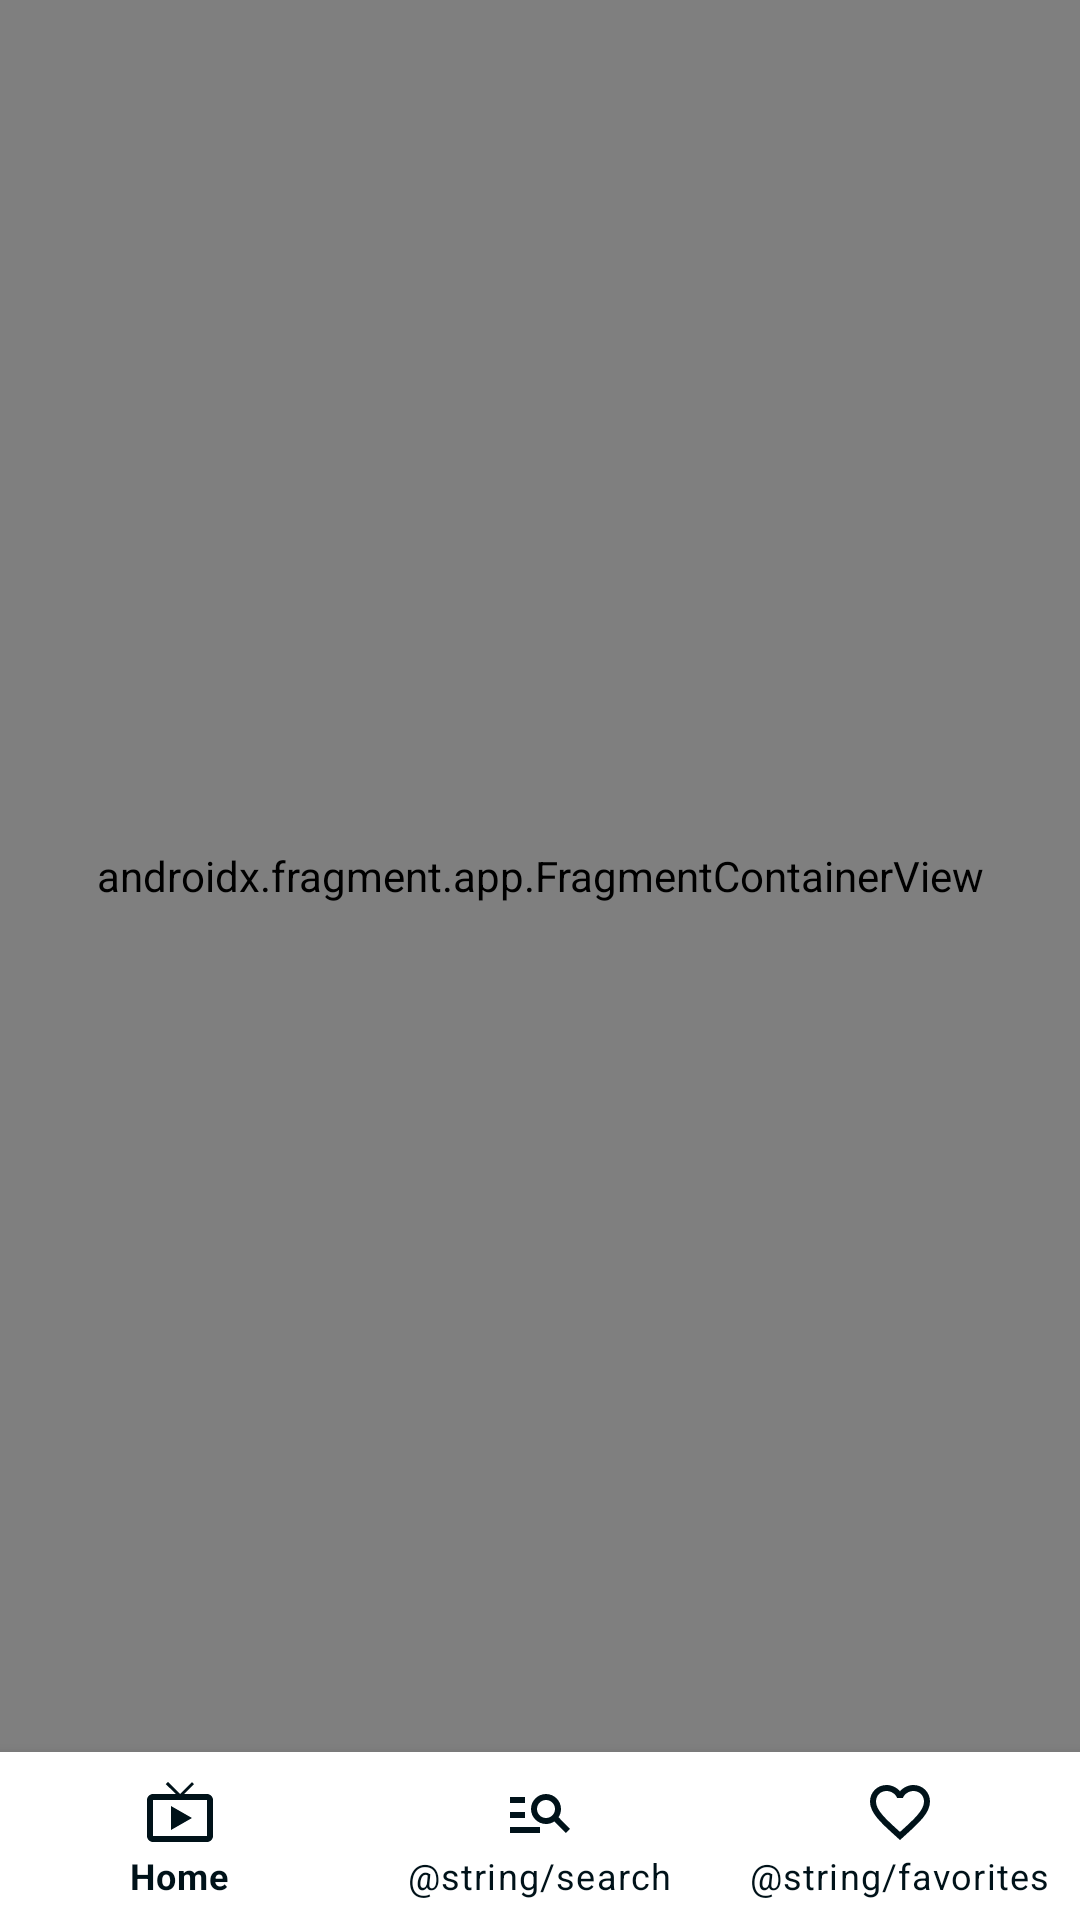

Android layout source for this screen:
<!-- AndroidManifest.xml: application theme Theme.TVmazeApp -->
<!-- res/layout/activity_home.xml -->
<androidx.constraintlayout.widget.ConstraintLayout
    xmlns:android="http://schemas.android.com/apk/res/android"
    xmlns:app="http://schemas.android.com/apk/res-auto"
    android:layout_width="match_parent"
    android:layout_height="match_parent">

    <androidx.fragment.app.FragmentContainerView
        android:id="@+id/nav_host_fragment"
        android:name="androidx.navigation.fragment.NavHostFragment"
        android:layout_width="0dp"
        android:layout_height="0dp"
        app:layout_constraintStart_toStartOf="parent"
        app:layout_constraintTop_toTopOf="parent"
        app:layout_constraintEnd_toEndOf="parent"
        app:layout_constraintBottom_toTopOf="@id/bottom_navigation"
        app:defaultNavHost="true"
        app:navGraph="@navigation/main_nav_graph"/>

    <com.google.android.material.bottomnavigation.BottomNavigationView
        android:id="@+id/bottom_navigation"
        android:layout_width="0dp"
        android:layout_height="wrap_content"
        app:menu="@menu/bottom_navigation_menu"
        app:backgroundTint="@color/white"
        app:itemIconTint="@color/background"
        app:itemTextColor="@color/background"
        app:layout_constraintStart_toStartOf="parent"
        app:layout_constraintEnd_toEndOf="parent"
        app:layout_constraintBottom_toBottomOf="parent"/>

</androidx.constraintlayout.widget.ConstraintLayout>
<!-- resources referenced by this layout -->
<resources>
  <color name="background">#001219</color>
  <color name="white">#FFFFFFFF</color>
  <style name="Theme.TVmazeApp" parent="Theme.MaterialComponents.DayNight.NoActionBar">
          
          <item name="colorPrimary">@color/purple_500</item>
          <item name="colorPrimaryVariant">@color/purple_700</item>
          <item name="colorOnPrimary">@color/white</item>
          
          <item name="colorSecondary">@color/teal_200</item>
          <item name="colorSecondaryVariant">@color/teal_700</item>
          <item name="colorOnSecondary">@color/black</item>
          
          <item name="android:statusBarColor" tools:targetApi="l">?attr/colorPrimaryVariant</item>
          
      </style>
  <color name="black">#FF000000</color>
  <!-- not gathered from this repository: default colours our renderer supplied (Android Studio template values) -->
  <color name="purple_500">#FF6200EE</color>
  <color name="purple_700">#FF3700B3</color>
  <color name="teal_200">#FF03DAC5</color>
  <color name="teal_700">#FF018786</color>
</resources>
